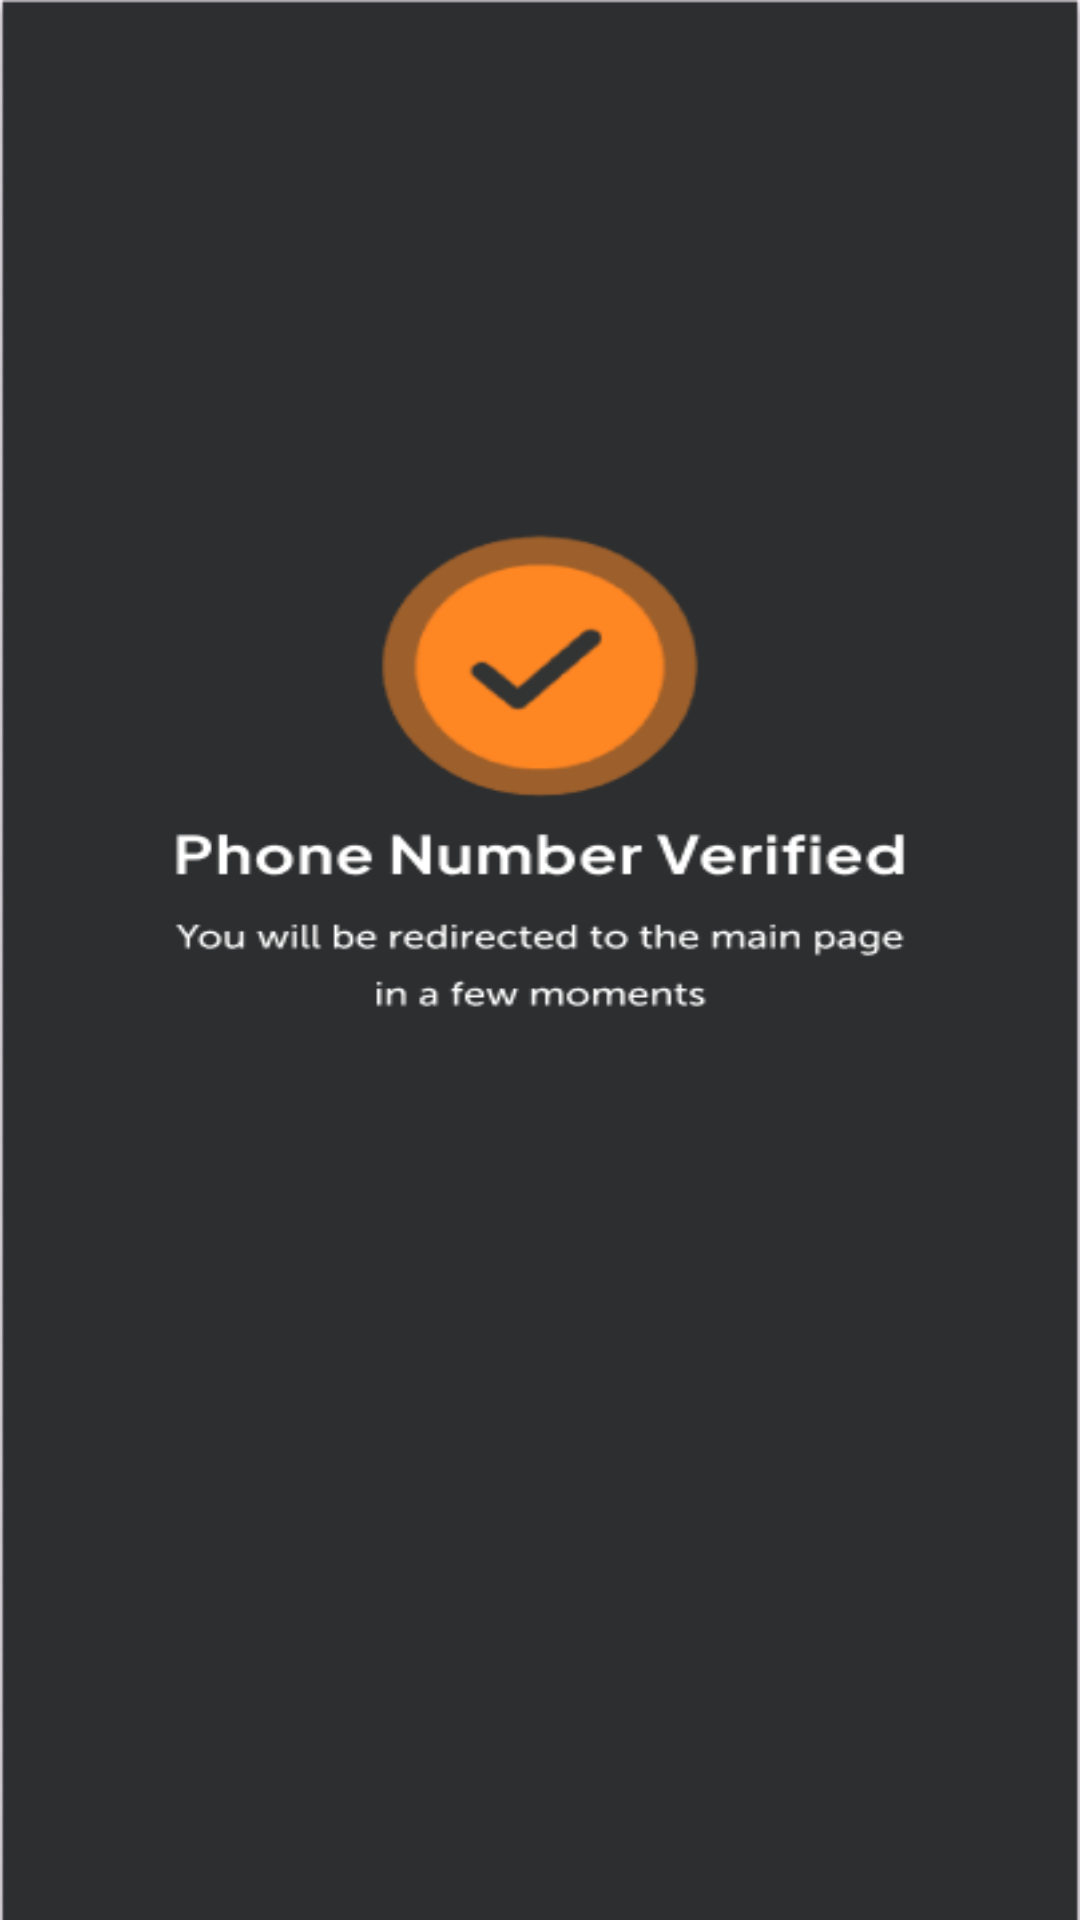

Here is an Android app screen rendered from its layout file. Give the layout XML and the strings, colors and styles it references.
<!-- AndroidManifest.xml: application theme Theme.Login_otp -->
<!-- res/layout/activity_verifei_complite.xml -->
<?xml version="1.0" encoding="utf-8"?>
<LinearLayout xmlns:android="http://schemas.android.com/apk/res/android"
    xmlns:app="http://schemas.android.com/apk/res-auto"
    xmlns:tools="http://schemas.android.com/tools"
    android:layout_width="match_parent"
    android:layout_height="match_parent"
    tools:context=".VerifyCompleteActivity"
    android:background="@drawable/img_4">

</LinearLayout>
<!-- resources referenced by this layout -->
<resources>
  <!-- drawable img_4: png bitmap (drawable, 19581 bytes) -->
  <style name="Theme.Login_otp" parent="Base.Theme.Login_otp" />
  <style name="Base.Theme.Login_otp" parent="Theme.Material3.DayNight.NoActionBar">
          
           <item name="colorPrimary">@color/dark</item>
      </style>
  <color name="dark">#242424</color>
</resources>
